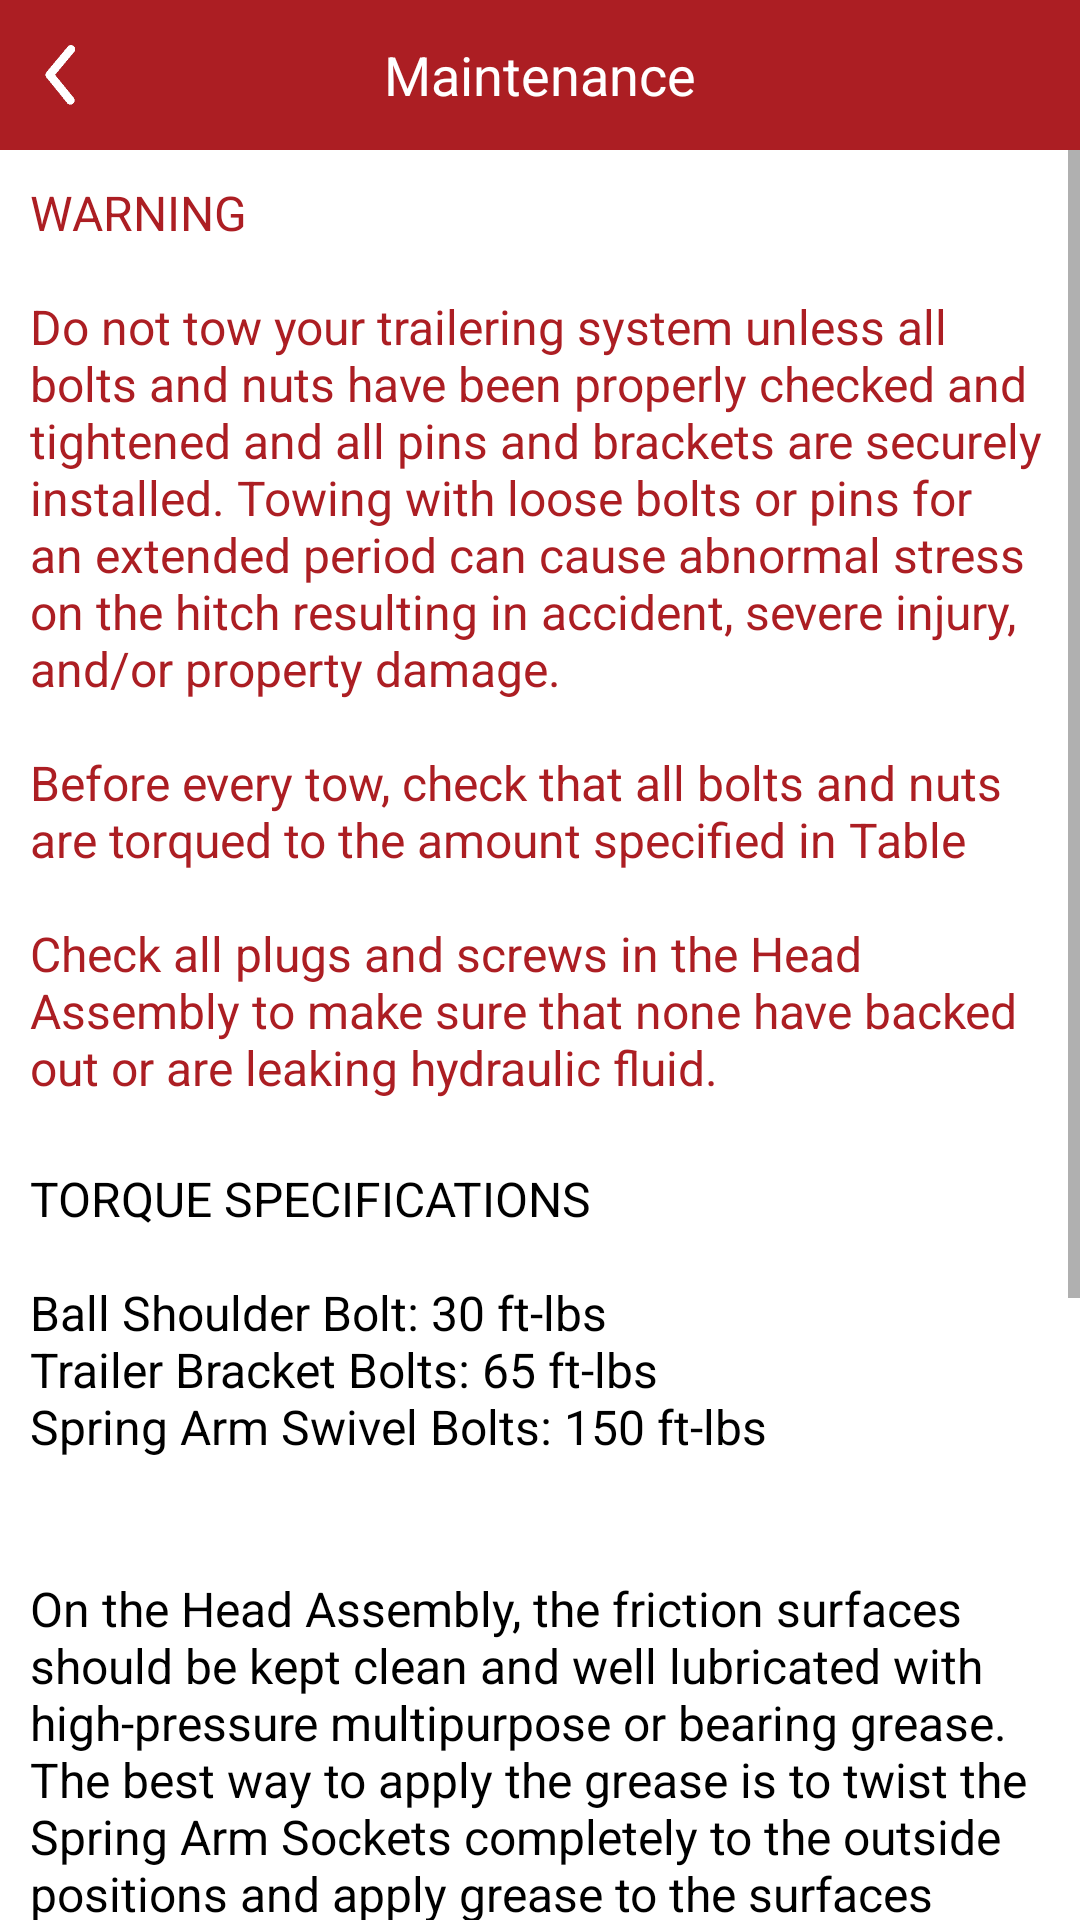

Android layout source for this screen:
<!-- AndroidManifest.xml: application theme AppTheme.NoActionBar -->
<!-- res/layout/fragment_maintenance.xml -->
<?xml version="1.0" encoding="utf-8"?>
<RelativeLayout xmlns:android="http://schemas.android.com/apk/res/android"
    xmlns:app="http://schemas.android.com/apk/res-auto"
    xmlns:tools="http://schemas.android.com/tools"
    android:layout_width="match_parent"
    android:layout_height="match_parent"
    tools:context=".fragments.HelpFragment"
    android:background="@color/colorWhite">

    
    <RelativeLayout
        android:id="@+id/header_bar"
        android:layout_width="match_parent"
        android:layout_height="50dp"
        android:background="@color/colorPrimaryDark">
        <ImageView
            android:id="@+id/btn_back"
            android:layout_marginLeft="10dp"
            android:layout_width="20dp"
            android:layout_height="20dp"
            android:layout_centerVertical="true"
            android:background="@android:color/transparent"
            app:srcCompat="@drawable/back" />

        <TextView
            android:id="@+id/maintenance_title"
            android:layout_width="match_parent"
            android:layout_height="wrap_content"
            android:text="@string/text_maintenance_title"
            android:layout_centerVertical="true"
            android:textAlignment="center"
            android:ellipsize="end"
            android:textColor="@color/colorWhite"
            android:textSize="18sp"/>
    </RelativeLayout>
    <ScrollView
        android:layout_width="match_parent"
        android:layout_height="wrap_content"
        android:layout_below="@id/header_bar"
        >
        <RelativeLayout
            android:id="@+id/help_category"
            android:layout_width="match_parent"
            android:layout_height="match_parent"
            >

            <TextView
                android:id="@+id/maintenance_content_1"
                android:layout_width="match_parent"
                android:layout_height="wrap_content"
                android:textSize="16sp"
                android:ellipsize="end"
                android:text="@string/text_maintenance_content_1"
                android:textColor="@color/colorPrimaryDark"
                android:padding="10dp"
                android:layout_marginBottom="2sp"
                />
            <TextView
                android:id="@+id/maintenance_content_2"
                android:layout_below="@+id/maintenance_content_1"
                android:layout_width="match_parent"
                android:layout_height="wrap_content"
                android:textColor="@color/colorBlack"
                android:padding="10dp"
                android:text="@string/text_maintenance_content_2"
                android:textSize="16sp"/>

            <TextView
                android:id="@+id/maintenance_content_3"
                android:layout_below="@+id/maintenance_content_2"
                android:layout_width="match_parent"
                android:layout_height="wrap_content"
                android:textColor="@color/colorBlack"
                android:padding="10dp"
                android:text="@string/text_maintenance_content_3"
                android:textSize="16sp"/>

            <ImageView
                android:id="@+id/figure21"
                android:layout_width="wrap_content"
                android:layout_height="wrap_content"
                android:paddingLeft="40dp"
                android:paddingRight="40dp"
                android:adjustViewBounds="true"
                android:layout_below="@id/maintenance_content_3"
                app:srcCompat="@drawable/figure21"
                />
            <TextView
                android:id="@+id/maintenance_content_4"
                android:layout_below="@+id/figure21"
                android:layout_width="match_parent"
                android:layout_height="wrap_content"
                android:textColor="@color/colorBlack"
                android:padding="10dp"
                android:text="@string/text_maintenance_content_4"
                android:textSize="16sp"/>
            <ImageView
                android:id="@+id/figure22"
                android:layout_width="wrap_content"
                android:layout_height="wrap_content"
                android:paddingLeft="50dp"
                android:paddingRight="50dp"
                android:adjustViewBounds="true"
                android:layout_below="@id/maintenance_content_4"
                app:srcCompat="@drawable/figure22"
                />

        </RelativeLayout>
    </ScrollView>


</RelativeLayout>
<!-- resources referenced by this layout -->
<resources>
  <color name="colorBlack">#000000</color>
  <color name="colorPrimaryDark">#ac1e23</color>
  <color name="colorWhite">#ffffff</color>
  <!-- drawable back: png bitmap (drawable, 1544 bytes) -->
  <string name="text_maintenance_content_1">WARNING\n\nDo not tow your trailering system unless all bolts and nuts have been
          properly checked and tightened and all pins and brackets are securely installed. Towing with loose bolts or pins for an
          extended period can cause abnormal stress on the hitch resulting in accident, severe injury, and/or property damage.\n\nBefore every tow, check that all bolts and nuts are torqued to the amount specified in
          Table\n\nCheck all plugs and screws in the Head Assembly to make sure that none have backed out or are leaking hydraulic fluid.
  
      </string>
  <string name="text_maintenance_content_2">TORQUE SPECIFICATIONS\n\nBall Shoulder Bolt: 30 ft-lbs\nTrailer Bracket Bolts: 65 ft-lbs\nSpring Arm Swivel Bolts: 150 ft-lbs
      </string>
  <string name="text_maintenance_content_3">
          \nOn the Head Assembly, the friction surfaces should be kept clean and well lubricated with high-pressure multipurpose or bearing grease. The best way to apply the grease is to twist the Spring Arm Sockets completely to the outside positions and apply grease to the surfaces where the top and bottom of the Spring Arm Sockets contact the rest of the Head Assembly. See Figure 21.
      </string>
  <string name="text_maintenance_content_4">
          There are also two grease ports on the Head Assembly that supply grease to the Lead Screw that needs to be serviced at the beginning of each towing season or bi-annually in warmer climates. To service, use a grease gun filled with high-pressure multipurpose or bearing grease and pump into ports. Fill the top cavity completely full until excess grease starts to come out of the top around the O-ring. For the bottom port, continue to fill until grease starts to come out of the bottom drain hole in the rubber sleeve. See Figure 22.
      </string>
  <string name="text_maintenance_title">Maintenance</string>
  <style name="AppTheme.NoActionBar" parent="AppTheme">
          <item name="windowActionBar">false</item>
          <item name="windowNoTitle">true</item>
          <item name="colorPrimary">@color/colorPrimary</item>
          <item name="colorPrimaryDark">@color/colorPrimaryDark</item>
          <item name="colorAccent">@color/colorAccent</item>
      </style>
  <style name="AppTheme" parent="Theme.AppCompat.Light.DarkActionBar">
          
          <item name="colorPrimary">@color/colorPrimary</item>
          <item name="colorPrimaryDark">@color/colorPrimaryDark</item>
          <item name="colorAccent">@color/colorAccent</item>
      </style>
  <color name="colorPrimary">#7e1518</color>
  <color name="colorAccent">#D1D0BD</color>
</resources>
